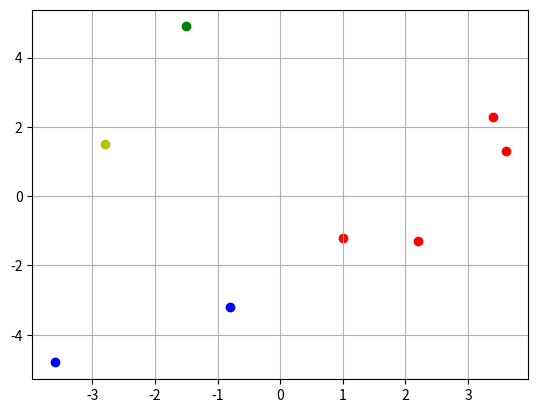

Recreate this plot in Python.
import random
import matplotlib.pyplot as plt
import numpy as np

values = [[1, -1.5, -0.6], [1, 4.6, -4.6], [1, 4.7, -3.2], [1, 1.6, 0.8],
          [1, 1.7, -1.4], [1, 1.2, 3.1], [1, -4.9, -4.2], [1, 4.7, 1.5]]
answers = [0, 0, 1, 1, 1, 1]
mu = 0.3

plt.scatter(3.6, 1.3, c='r') #0 0
plt.scatter(1, -1.2, c='r')
plt.scatter(2.2, -1.3, c='r')
plt.scatter(3.4, 2.3, c='r')

plt.scatter(-1.5, 4.9, c='g') # 0 1

plt.scatter(-3.6, -4.8, c='b') # 1 0
plt.scatter(-0.8, -3.2, c='b')

plt.scatter(-2.8, 1.5, c='y') # 1 1

plt.grid(True)
plt.show()

